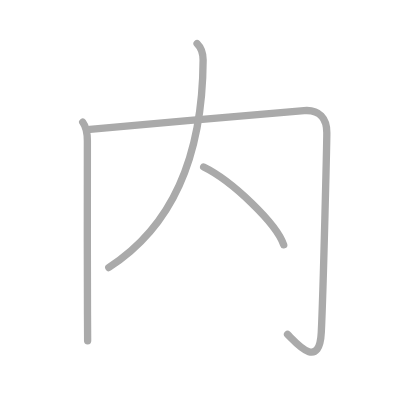
t = 0.00 s
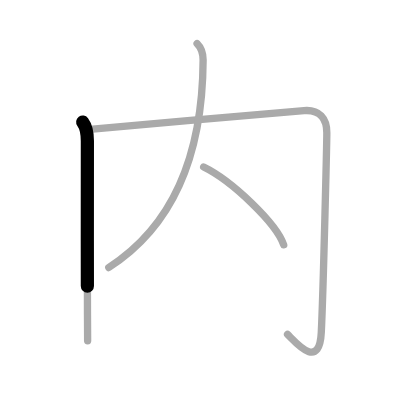
t = 0.75 s
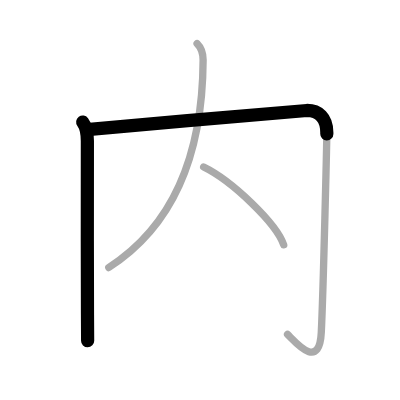
t = 1.50 s
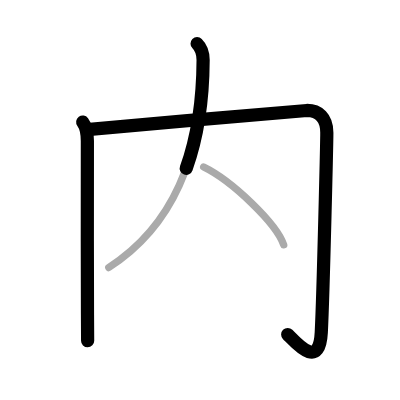
t = 2.50 s
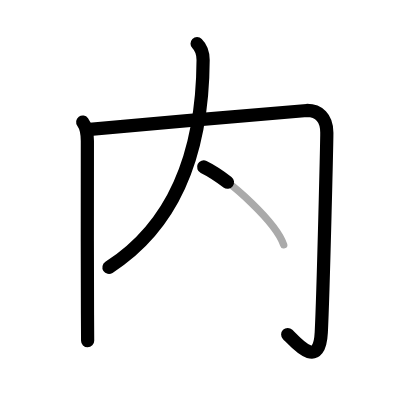
t = 3.25 s
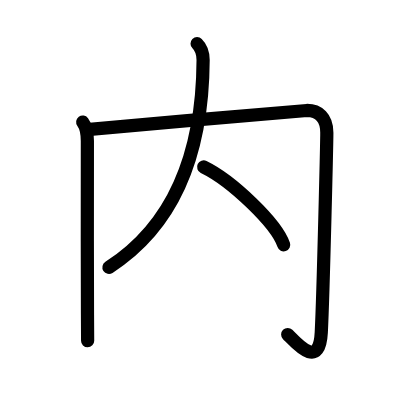
t = 4.00 s

The animated SVG that drew these frames (rendered in a browser with its animation timeline set to each time). Animation: 4 SMIL elements (animate=4); one cycle of 4.00 s.

<?xml version="1.0" standalone="no"?>
<!DOCTYPE svg PUBLIC "-//W3C//DTD SVG 1.1//EN"   "http://www.w3.org/Graphics/SVG/1.1/DTD/svg11.dtd">
<svg width="400px" height="400px"  version="1.1" xmlns="http://www.w3.org/2000/svg">
  <defs>
    <marker id="Triangle" viewBox="0 0 10 10" refX="0" refY="5" markerUnits="strokeWidth" markerWidth="3" style="stroke-opacity:0%;fill:#aaaaaa;" markerHeight="2" orient="auto">
      <path d="M 0 0 L 10 5 L 0 10 z" />
    </marker>
    
    <marker id="Arrow" viewBox="0 0 10 10" refX="5" refY="5" markerUnits="strokeWidth" markerWidth="1.8" style="stroke-opacity:0%;fill:#770000;" markerHeight="2" orient="auto">
      <path d="M 0 4 L 6 4 L 4 1 L 10 5 L 4 9 L 6 6 L 0 6 z" />
        <circle cx="5" cy="5" r="5" />
      </marker>
    
    <marker id="TriangleRed" viewBox="0 0 10 10" refX="0" refY="5" markerUnits="strokeWidth" markerWidth="3" style="stroke-opacity:0%;fill:#CC0000;" markerHeight="2" orient="auto">
      <path d="M 0 0 L 10 5 L 0 10 z" />
    </marker>
    
    <marker id="ArrowRed" viewBox="0 0 10 10" refX="5" refY="5" markerUnits="strokeWidth" markerWidth="1.8" style="stroke-opacity:0%;fill:#CC0000;" markerHeight="2" orient="auto">
      <path d="M 0 4 L 6 4 L 4 1 L 10 5 L 4 9 L 6 6 L 0 6 z" />
        <circle cx="5" cy="5" r="5" />
      </marker>
    
  </defs>
  
  <path style="fill:#ffffff; fill-opacity:100%; fill-rule:evenodd; stroke-width:0;" d="M 0 0 L 400px 0 L 400px 400px L 0 400px L 0 0" />

  <g transform="scale(3.6697247706422 3.6697247706422)">
<path style="fill:none; fill-opacity:0%; fill-rule:evenodd; stroke:#aaaaaa; stroke-opacity:100%; stroke-width: 1.5pt; stroke-linejoin:round; stroke-linecap:round;" d="M22.54 33.27c0.96 1.3 1.27 2.79 1.27 5.15c0 4.81-0.05 33.43 0.03 47.33c0.02 3.68 0.04 6.29 0.04 7.11"></path>
<path style="fill:none; fill-opacity:0%; fill-rule:evenodd; stroke:#aaaaaa; stroke-opacity:100%; stroke-width: 1.5pt; stroke-linejoin:round; stroke-linecap:round;" d="M24.5 35.25c15.76-1.46 57.65-5.15 59.14-5.15c3.11 0 5.42 1.9 5.42 6.05c0 1.91-0.93 42.61-1.51 54.43c-0.51 10.41-6.79 2.92-9.19 0.54"></path>
<path style="fill:none; fill-opacity:0%; fill-rule:evenodd; stroke:#aaaaaa; stroke-opacity:100%; stroke-width: 1.5pt; stroke-linejoin:round; stroke-linecap:round;" d="M53.71 11.88c0.77 0.76 1.65 2.41 1.64 4.49C55.25 36.5 50.5 59.5 29.64 72.9"></path>
<path style="fill:none; fill-opacity:0%; fill-rule:evenodd; stroke:#aaaaaa; stroke-opacity:100%; stroke-width: 1.5pt; stroke-linejoin:round; stroke-linecap:round;" d="M55.5 45.5c7.7 3.74 19.88 15.39 21.81 21.22"></path>

<path style="fill:none; fill-opacity:0%; fill-rule:evenodd; stroke:#000000; stroke-opacity:100%; stroke-width: 2.7pt; stroke-linejoin:round; stroke-linecap:round;" d="M22.54 33.27c0.96 1.3 1.27 2.79 1.27 5.15c0 4.81-0.05 33.43 0.03 47.33c0.02 3.68 0.04 6.29 0.04 7.11" pathLength="100" stroke-dashoffset="100" stroke-dasharray="100 105"><animate id="dashAnim1" attributeName="stroke-dashoffset" from="100" to="0" dur="1s" calcMode="linear" fill="freeze"/></path>
<path style="fill:none; fill-opacity:0%; fill-rule:evenodd; stroke:#000000; stroke-opacity:100%; stroke-width: 2.7pt; stroke-linejoin:round; stroke-linecap:round;" d="M24.5 35.25c15.76-1.46 57.65-5.15 59.14-5.15c3.11 0 5.42 1.9 5.42 6.05c0 1.91-0.93 42.61-1.51 54.43c-0.51 10.41-6.79 2.92-9.19 0.54" pathLength="100" stroke-dashoffset="100" stroke-dasharray="100 105"><animate id="dashAnim2" attributeName="stroke-dashoffset" from="100" to="0" dur="1s" calcMode="linear" begin="dashAnim1.end" fill="freeze"/></path>
<path style="fill:none; fill-opacity:0%; fill-rule:evenodd; stroke:#000000; stroke-opacity:100%; stroke-width: 2.7pt; stroke-linejoin:round; stroke-linecap:round;" d="M53.71 11.88c0.77 0.76 1.65 2.41 1.64 4.49C55.25 36.5 50.5 59.5 29.64 72.9" pathLength="100" stroke-dashoffset="100" stroke-dasharray="100 105"><animate id="dashAnim3" attributeName="stroke-dashoffset" from="100" to="0" dur="1s" calcMode="linear" begin="dashAnim2.end" fill="freeze"/></path>
<path style="fill:none; fill-opacity:0%; fill-rule:evenodd; stroke:#000000; stroke-opacity:100%; stroke-width: 2.7pt; stroke-linejoin:round; stroke-linecap:round;" d="M55.5 45.5c7.7 3.74 19.88 15.39 21.81 21.22" pathLength="100" stroke-dashoffset="100" stroke-dasharray="100 105"><animate id="dashAnim4" attributeName="stroke-dashoffset" from="100" to="0" dur="1s" calcMode="linear" begin="dashAnim3.end" fill="freeze"/></path>

</g>

</svg>  
          
